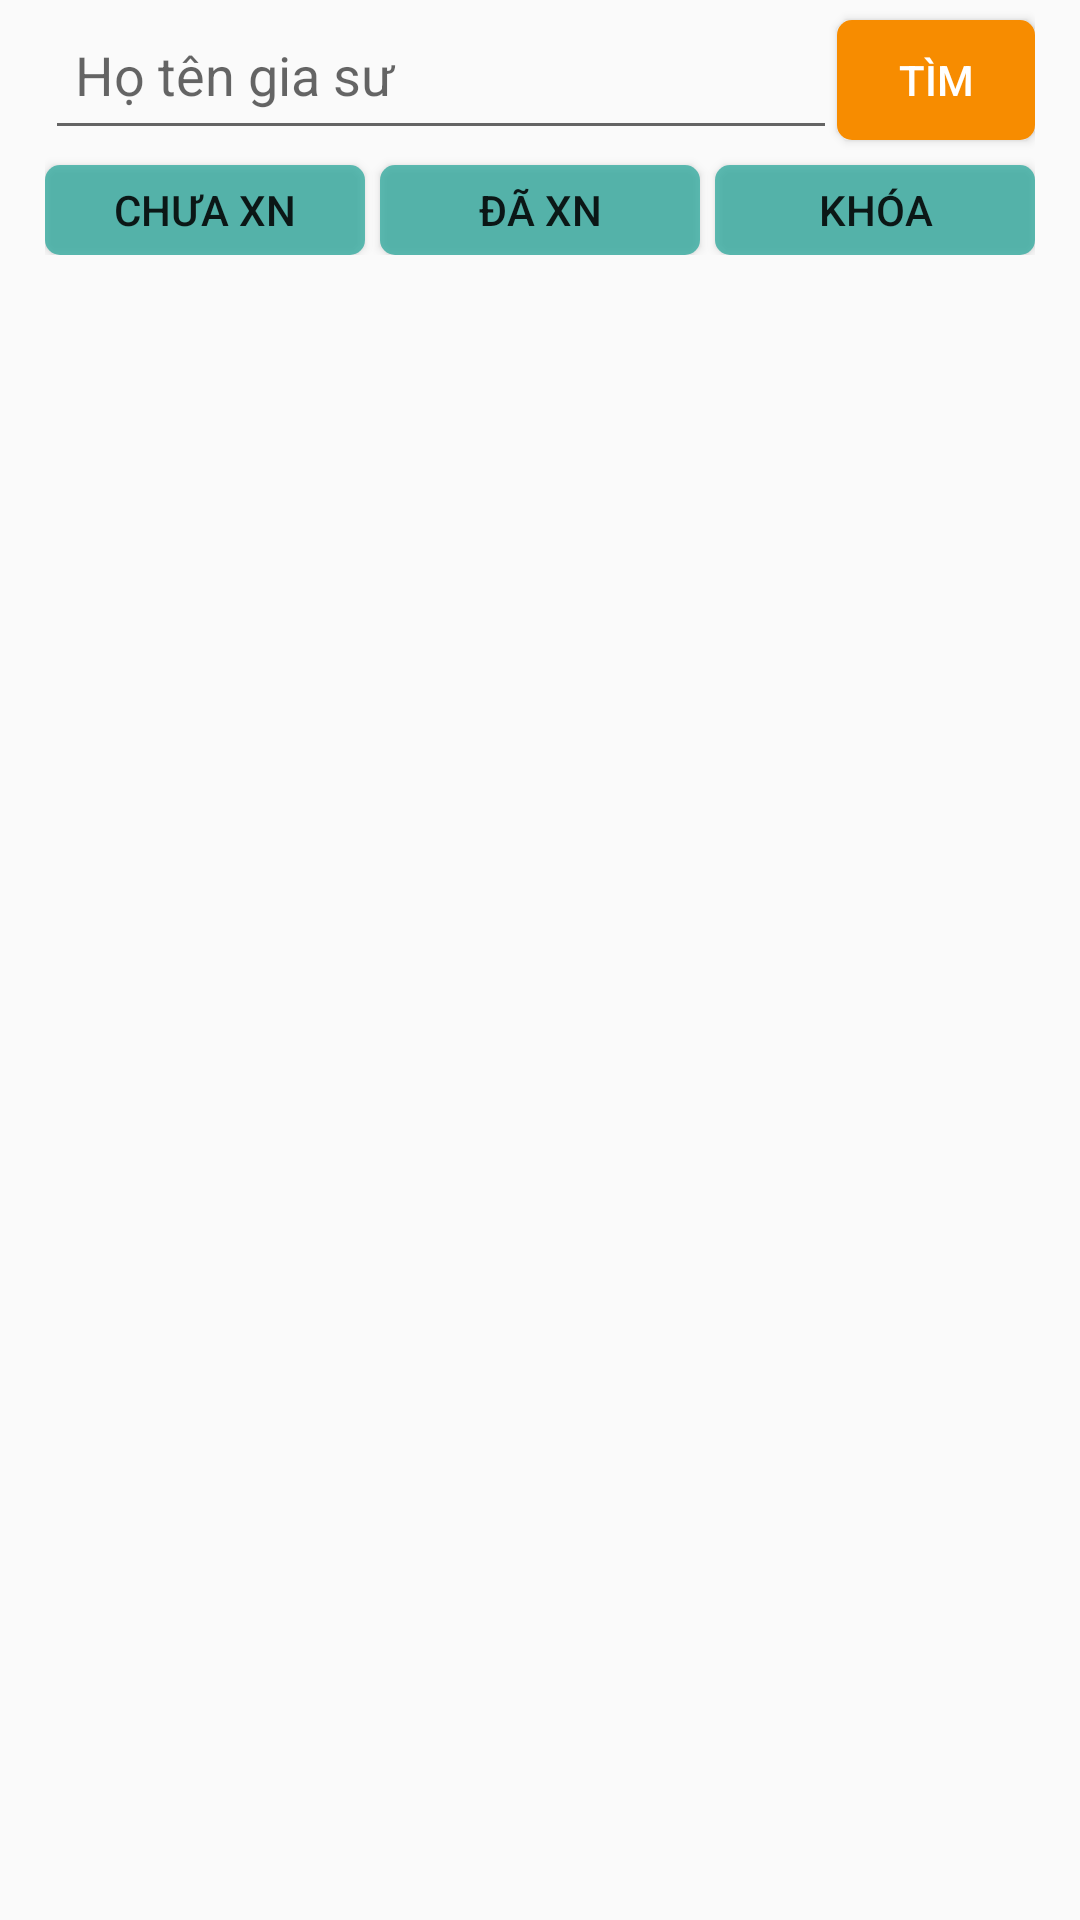

Produce the Android XML layout that renders to this screen, including the resource entries it uses.
<!-- AndroidManifest.xml: application theme AppTheme -->
<!-- res/layout/activity_quanlygiasu.xml -->
<?xml version="1.0" encoding="utf-8"?>
<LinearLayout xmlns:android="http://schemas.android.com/apk/res/android"
    android:orientation="vertical"
    xmlns:app="http://schemas.android.com/apk/res-auto"
    xmlns:tools="http://schemas.android.com/tools"
    android:layout_width="match_parent"
    android:layout_height="match_parent"
    tools:context=".QuanlygiasuAc">
    <LinearLayout
        android:weightSum="10"
        android:layout_width="match_parent"
        android:layout_height="wrap_content"
        android:layout_marginLeft="15dp"
        android:layout_marginRight="15dp"
        android:orientation="horizontal">
        <EditText
            android:layout_weight="8"
            android:id="@+id/edt_timgs"
            android:layout_width="0dp"
            android:layout_height="50dp"
            android:hint="Họ tên gia sư"
            android:padding="10dp"/>
        <Button
            android:layout_weight="2"
            android:textColor="@color/white"
            android:layout_width="0dp"
            android:layout_height="40dp"
            android:text="Tìm"
            android:background="@drawable/bogoc_btn_xanh"
            android:id="@+id/btn_timgs"/>
    </LinearLayout>
    <LinearLayout
        android:orientation="horizontal"
        android:weightSum="9"
        android:layout_width="match_parent"
        android:layout_height="wrap_content"
        android:layout_marginLeft="15dp"
        android:layout_marginRight="15dp">
        <Button
            android:id="@+id/btn_chua"
            android:layout_width="0dp"
            android:layout_weight="3"
            android:layout_height="30dp"
            android:layout_marginTop="5dp"
            android:background="@drawable/bogoc_btn_chon"
            android:text="Chưa XN"/>
        <Button
            android:id="@+id/btn_da"
            android:layout_marginLeft="5dp"
            android:layout_width="0dp"
            android:layout_weight="3"
            android:layout_height="30dp"
            android:layout_marginTop="5dp"
            android:background="@drawable/bogoc_btn_chon"
            android:text="Đã XN"/>
        <Button
            android:id="@+id/btn_khoa"
            android:layout_marginLeft="5dp"
            android:layout_width="0dp"
            android:layout_weight="3"
            android:layout_height="30dp"
            android:layout_marginTop="5dp"
            android:background="@drawable/bogoc_btn_chon"
            android:text="khóa" />
    </LinearLayout>
    <LinearLayout
        android:layout_marginLeft="5dp"
        android:layout_marginRight="5dp"
        android:layout_width="match_parent"
        android:layout_height="wrap_content"
        android:orientation="vertical">
        <androidx.recyclerview.widget.RecyclerView
            tools:listitem="@layout/item_giasu"
            android:layout_width="match_parent"
            android:layout_height="wrap_content"
            android:id="@+id/giasu_recyclerview">
        </androidx.recyclerview.widget.RecyclerView>
    </LinearLayout>
</LinearLayout>
<!-- res/layout/item_giasu.xml (included above) -->
<?xml version="1.0" encoding="utf-8"?>
<LinearLayout android:layout_marginLeft="10dp"
    android:layout_marginRight="10dp"
    android:layout_marginTop="10dp"
    android:background="@drawable/nen_den"
    android:orientation="horizontal"
    xmlns:android="http://schemas.android.com/apk/res/android"
    android:layout_width="match_parent"
    android:layout_height="wrap_content"
    android:weightSum="10"
    android:padding="10dp"
    xmlns:app="http://schemas.android.com/apk/res-auto">
    <ImageView
        android:layout_weight="3"
        android:layout_width="0dp"
        android:layout_height="100dp"
        app:srcCompat="@drawable/ic_person_black_24dp"
        android:id="@+id/img_gs"/>
    <LinearLayout
        android:weightSum="10"
        android:layout_weight="7"
        android:layout_width="0dp"
        android:layout_height="wrap_content"
        android:orientation="horizontal"
        android:layout_marginLeft="5dp"
        android:layout_marginRight="5dp">
        <LinearLayout
            android:layout_width="match_parent"
            android:layout_height="wrap_content"
            android:orientation="vertical"
            android:layout_weight="8">
            <TextView
                android:layout_width="0dp"
                android:layout_height="0dp"
                android:id="@+id/tv_tentaikhoangs"/>
            <TextView
                android:layout_width="wrap_content"
                android:layout_height="wrap_content"
                android:text="Tên gia sư"
                android:textColor="@color/orange"
                android:fontFamily="@font/dancing"
                android:textSize="24sp"
                android:id="@+id/tv_hotengs"/>
            <TextView
                android:layout_width="0dp"
                android:layout_height="0dp"
                android:id="@+id/tv_emailgs"/>
            <TextView
                android:drawableLeft="@drawable/ic_phone_black_24dp"
                android:drawablePadding="5dp"
                android:fontFamily="@font/ebgaramond"
                android:layout_width="wrap_content"
                android:layout_height="wrap_content"
                android:text="Số điện thoại"
                android:layout_marginTop="10dp"
                android:textSize="16sp"
                android:textStyle="bold"
                android:textColor="@color/blue"
                android:id="@+id/tv_sdtgs"/>
            <TextView
                android:layout_width="0dp"
                android:layout_height="0dp"
                android:text="Địa chỉ"
                android:id="@+id/tv_diachigs"/>
            <TextView
                android:layout_width="0dp"
                android:layout_height="0dp"
                android:id="@+id/tv_truongtheohocgs"/>
            <TextView
                android:layout_width="0dp"
                android:layout_height="0dp"
                android:id="@+id/tv_chuyennganhgs"/>
            <TextView
                android:layout_width="wrap_content"
                android:layout_height="wrap_content"
                android:text="Môn dạy"
                android:textColor="@color/white"
                android:layout_marginTop="10dp"
                android:textSize="16sp"
                android:textStyle="bold"
                android:id="@+id/tv_mondaygs"/>
            <TextView
                android:layout_width="0dp"
                android:layout_height="0dp"
                android:id="@+id/tv_trinhdogs"/>
            <TextView
                android:layout_width="0dp"
                android:layout_height="0dp"
                android:id="@+id/tv_ngaysinhgs"/>
        </LinearLayout>
        <Button
            android:id="@+id/btn_xemchitiet"
            android:layout_width="wrap_content"
            android:layout_height="wrap_content"
            android:background="@drawable/ic_chevron_right_black_24dp"
            android:layout_weight="2"
            android:layout_gravity="center_vertical"/>
    </LinearLayout>

</LinearLayout>
<!-- resources referenced by this layout -->
<resources>
  <color name="blue">#26a69a</color>
  <color name="orange">#F78C00</color>
  <color name="white">#fff</color>
  <!-- drawable bogoc_btn_chon (drawable) -->
  <?xml version="1.0" encoding="utf-8"?>
  <shape xmlns:android="http://schemas.android.com/apk/res/android"
      android:shape="rectangle">
      <solid
           android:color="@color/blue_trong">
      </solid>
  
      
      
      
      
      
  
      
  
  
  
  
  
  
  
      
      <corners
          android:radius="5dp" >
      </corners>
  
  </shape>
  <!-- drawable bogoc_btn_xanh (drawable) -->
  <?xml version="1.0" encoding="utf-8"?>
  <shape xmlns:android="http://schemas.android.com/apk/res/android"
      android:shape="rectangle">
      <solid
          android:color="@color/orange" >
      </solid>
  
      
      
      
      
      
  
      
      <padding
          android:left="10dp"
          android:top="10dp"
          android:right="10dp"
          android:bottom="10dp" >
      </padding>
  
      
      <corners
          android:radius="5dp" >
      </corners>
  
  </shape>
  <!-- drawable nen_den (drawable) -->
  <?xml version="1.0" encoding="utf-8"?>
  <shape xmlns:android="http://schemas.android.com/apk/res/android"
      android:shape="rectangle">
      <solid
          android:color="#99000000" >
      </solid>
  
      
  
  
  
  
  
      
      <padding
          android:left="10dp"
          android:top="10dp"
          android:right="10dp"
          android:bottom="10dp" >
      </padding>
  
      
      <corners
          android:radius="0dp" >
      </corners>
  
  </shape>
  <style name="AppTheme" parent="Theme.AppCompat.Light.DarkActionBar">
          
          <item name="colorPrimary">@color/colorPrimary</item>
          <item name="colorPrimaryDark">@color/colorPrimaryDark</item>
          <item name="colorAccent">@color/colorAccent</item>
      </style>
  <color name="blue_trong">#BA26A69A</color>
  <color name="colorPrimary">#008577</color>
  <color name="colorPrimaryDark">#00574B</color>
  <color name="colorAccent">#D81B60</color>
</resources>
